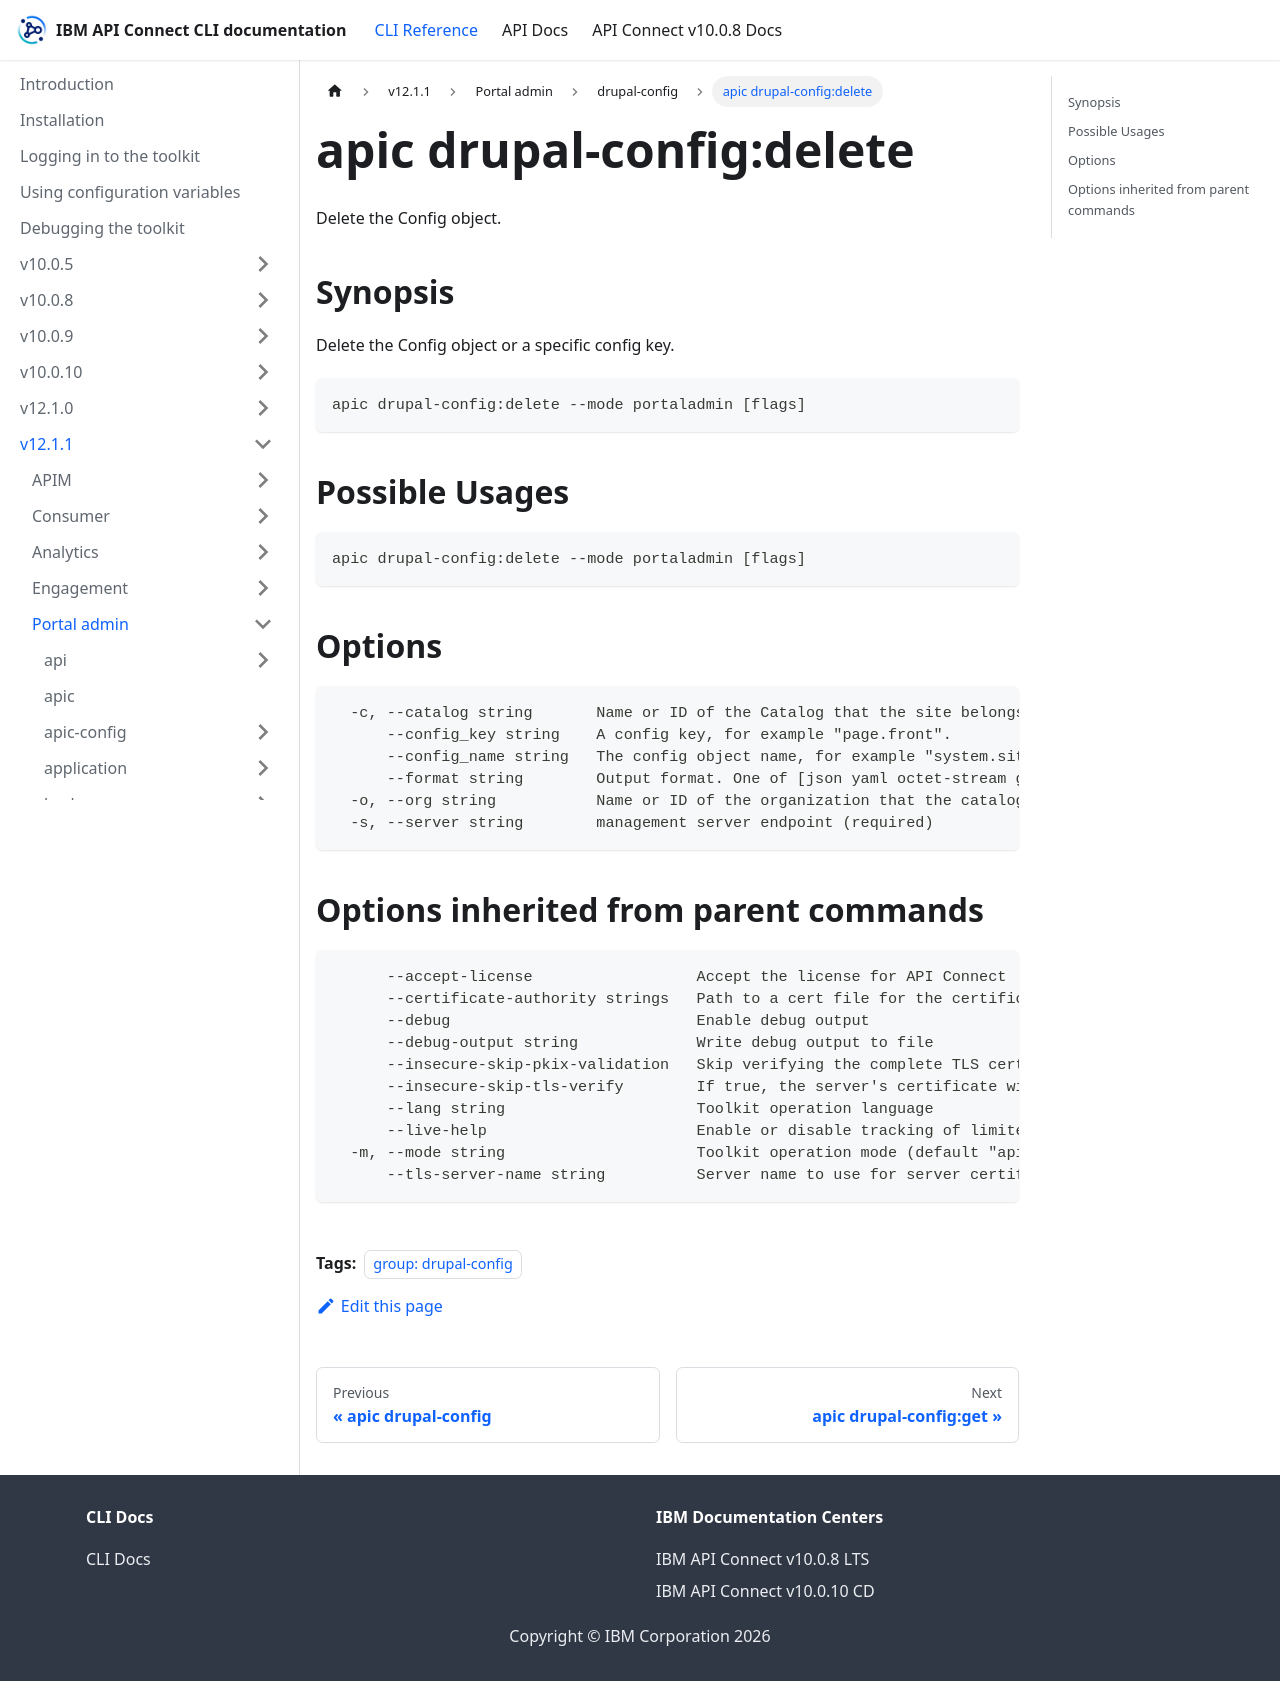

repository: ibm-apiconnect/clidocs · page: docs/v1211/portaladmin/drupal-config/apic_drupal-config_delete.html · generator: docusaurus

---
tags:
- "group: drupal-config"
---
# apic drupal-config:delete

Delete the Config object.

## Synopsis

Delete the Config object or a specific config key.

```
apic drupal-config:delete --mode portaladmin [flags]
```

## Possible Usages

```
apic drupal-config:delete --mode portaladmin [flags]
```

## Options

```
  -c, --catalog string       Name or ID of the Catalog that the site belongs to. (required)
      --config_key string    A config key, for example "page.front".
      --config_name string   The config object name, for example "system.site". (required)
      --format string        Output format. One of [json yaml octet-stream go-template=... go-template-file=...], defaults to yaml.
  -o, --org string           Name or ID of the organization that the catalog belongs to. (required)
  -s, --server string        management server endpoint (required)
```

## Options inherited from parent commands

```
      --accept-license                  Accept the license for API Connect
      --certificate-authority strings   Path to a cert file for the certificate authority
      --debug                           Enable debug output
      --debug-output string             Write debug output to file
      --insecure-skip-pkix-validation   Skip verifying the complete TLS certificate chain (insecure)
      --insecure-skip-tls-verify        If true, the server's certificate will not be checked for validity. This will make your HTTPS connections insecure
      --lang string                     Toolkit operation language
      --live-help                       Enable or disable tracking of limited usage information
  -m, --mode string                     Toolkit operation mode (default "apim")
      --tls-server-name string          Server name to use for server certificate validation. If it is not provided, the hostname used to contact the server is used
```
